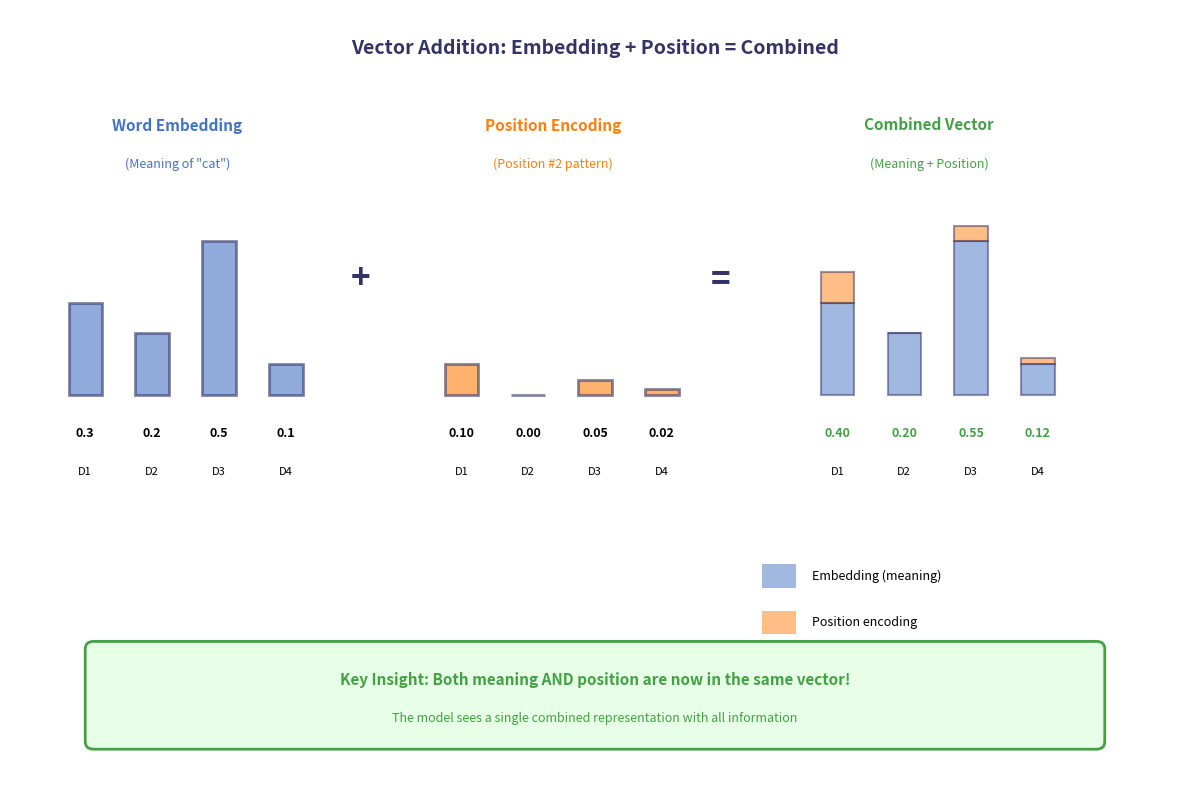

Source code (Python): (Note: this script raises an exception after producing the figure.)
"""
Generate Vector Addition Visual with Bars
Week 5 Transformers - For Slide 14 (Zero-Jargon Explanation)
Shows embedding + position = combined vector as stacked bars
"""

import matplotlib.pyplot as plt
import matplotlib.patches as mpatches
from matplotlib.patches import FancyBboxPatch, Rectangle, FancyArrowPatch
import numpy as np

# Template colors
COLOR_MAIN = '#333366'
COLOR_BLUE = '#4472C4'
COLOR_PURPLE = '#8B5A9B'
COLOR_GREEN = '#44A044'
COLOR_ORANGE = '#FF7F0E'
COLOR_LIGHT_BG = '#F0F0F0'

# Example vectors
embedding = np.array([0.3, 0.2, 0.5, 0.1])
position = np.array([0.1, 0.0, 0.05, 0.02])
combined = embedding + position

# Create figure
fig, ax = plt.subplots(1, 1, figsize=(12, 8))
fig.patch.set_facecolor('white')
ax.set_xlim(0, 14)
ax.set_ylim(0, 10)
ax.axis('off')

# Title
ax.text(7, 9.5, 'Vector Addition: Embedding + Position = Combined', ha='center', va='center',
        fontsize=14, fontweight='bold', color=COLOR_MAIN)

# SECTION 1: Word Embedding (meaning of "cat")
ax.text(2, 8.5, 'Word Embedding', ha='center', va='center',
        fontsize=11, fontweight='bold', color=COLOR_BLUE)
ax.text(2, 8, '(Meaning of "cat")', ha='center', va='center',
        fontsize=9, color=COLOR_BLUE)

# Bar chart for embedding
bar_width = 0.4
x_positions = np.arange(4)
for i, val in enumerate(embedding):
    bar = Rectangle((0.7 + i * 0.8, 5), bar_width, val * 4,
                    facecolor=COLOR_BLUE, edgecolor=COLOR_MAIN, linewidth=2, alpha=0.6)
    ax.add_patch(bar)
    ax.text(0.9 + i * 0.8, 4.5, f'{val:.1f}', ha='center', va='center',
            fontsize=9, fontweight='bold')

# Dimension labels
for i in range(4):
    ax.text(0.9 + i * 0.8, 4, f'D{i+1}', ha='center', va='center',
            fontsize=8)

# PLUS SIGN
ax.text(4.2, 6.5, '+', ha='center', va='center',
        fontsize=24, fontweight='bold', color=COLOR_MAIN)

# SECTION 2: Position Encoding
ax.text(6.5, 8.5, 'Position Encoding', ha='center', va='center',
        fontsize=11, fontweight='bold', color=COLOR_ORANGE)
ax.text(6.5, 8, '(Position #2 pattern)', ha='center', va='center',
        fontsize=9, color=COLOR_ORANGE)

# Bar chart for position
for i, val in enumerate(position):
    bar = Rectangle((5.2 + i * 0.8, 5), bar_width, val * 4,
                    facecolor=COLOR_ORANGE, edgecolor=COLOR_MAIN, linewidth=2, alpha=0.6)
    ax.add_patch(bar)
    ax.text(5.4 + i * 0.8, 4.5, f'{val:.2f}', ha='center', va='center',
            fontsize=9, fontweight='bold')

# Dimension labels
for i in range(4):
    ax.text(5.4 + i * 0.8, 4, f'D{i+1}', ha='center', va='center',
            fontsize=8)

# EQUALS SIGN
ax.text(8.5, 6.5, '=', ha='center', va='center',
        fontsize=24, fontweight='bold', color=COLOR_MAIN)

# SECTION 3: Combined Vector
ax.text(11, 8.5, 'Combined Vector', ha='center', va='center',
        fontsize=11, fontweight='bold', color=COLOR_GREEN)
ax.text(11, 8, '(Meaning + Position)', ha='center', va='center',
        fontsize=9, color=COLOR_GREEN)

# Stacked bar chart (showing both components)
for i in range(4):
    # Bottom part (embedding - blue)
    bar_embed = Rectangle((9.7 + i * 0.8, 5), bar_width, embedding[i] * 4,
                          facecolor=COLOR_BLUE, edgecolor=COLOR_MAIN,
                          linewidth=1.5, alpha=0.5)
    ax.add_patch(bar_embed)

    # Top part (position - orange)
    bar_pos = Rectangle((9.7 + i * 0.8, 5 + embedding[i] * 4), bar_width, position[i] * 4,
                        facecolor=COLOR_ORANGE, edgecolor=COLOR_MAIN,
                        linewidth=1.5, alpha=0.5)
    ax.add_patch(bar_pos)

    # Total value label
    ax.text(9.9 + i * 0.8, 4.5, f'{combined[i]:.2f}', ha='center', va='center',
            fontsize=9, fontweight='bold', color=COLOR_GREEN)

# Dimension labels
for i in range(4):
    ax.text(9.9 + i * 0.8, 4, f'D{i+1}', ha='center', va='center',
            fontsize=8)

# Legend for stacked bars
legend_y = 2.5
legend_box1 = Rectangle((9, legend_y), 0.4, 0.3, facecolor=COLOR_BLUE, alpha=0.5)
ax.add_patch(legend_box1)
ax.text(9.6, legend_y + 0.15, 'Embedding (meaning)', ha='left', va='center',
        fontsize=9)

legend_box2 = Rectangle((9, legend_y - 0.6), 0.4, 0.3, facecolor=COLOR_ORANGE, alpha=0.5)
ax.add_patch(legend_box2)
ax.text(9.6, legend_y - 0.45, 'Position encoding', ha='left', va='center',
        fontsize=9)

# KEY INSIGHT BOX
insight_box = FancyBboxPatch((1, 0.5), 12, 1.2,
                             boxstyle="round,pad=0.1",
                             facecolor='#E6FFE6', edgecolor=COLOR_GREEN, linewidth=2)
ax.add_patch(insight_box)
ax.text(7, 1.3, 'Key Insight: Both meaning AND position are now in the same vector!', ha='center', va='center',
        fontsize=11, fontweight='bold', color=COLOR_GREEN)
ax.text(7, 0.8, 'The model sees a single combined representation with all information', ha='center', va='center',
        fontsize=9, color=COLOR_GREEN)

plt.tight_layout()

# Save figure
output_path = '../figures/sr_20_vector_addition_bars.pdf'
plt.savefig(output_path, dpi=300, bbox_inches='tight', facecolor='white')
print(f'Saved: {output_path}')

plt.close()
